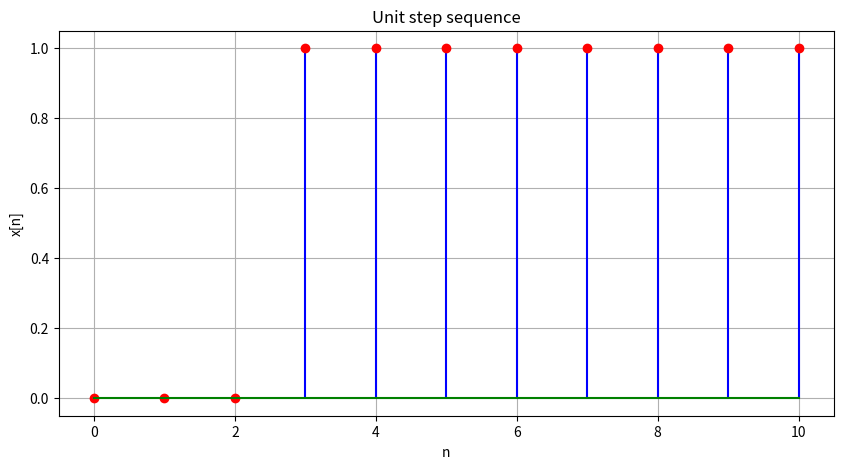

The script that saved this image:
import numpy as np
import matplotlib.pyplot as plt

start=0
end= 10
impulse= 3

dt_seq= np.arange(start, end+1)

unit_sample_list= [1 if i >= impulse else 0 for i in range(end+1)]
unit_sample_array= np.array(unit_sample_list)

print(f"Unit sample sequence: {unit_sample_array}")

plt.figure(figsize= (10,5))
markers,stemlines,baseline= plt.stem(dt_seq, unit_sample_array); plt.grid()

markers.set_color("red")
stemlines.set_color("blue")
baseline.set_color("green")

plt.title("Unit step sequence")
plt.xlabel("n"); plt.ylabel("x[n]")

plt.show()